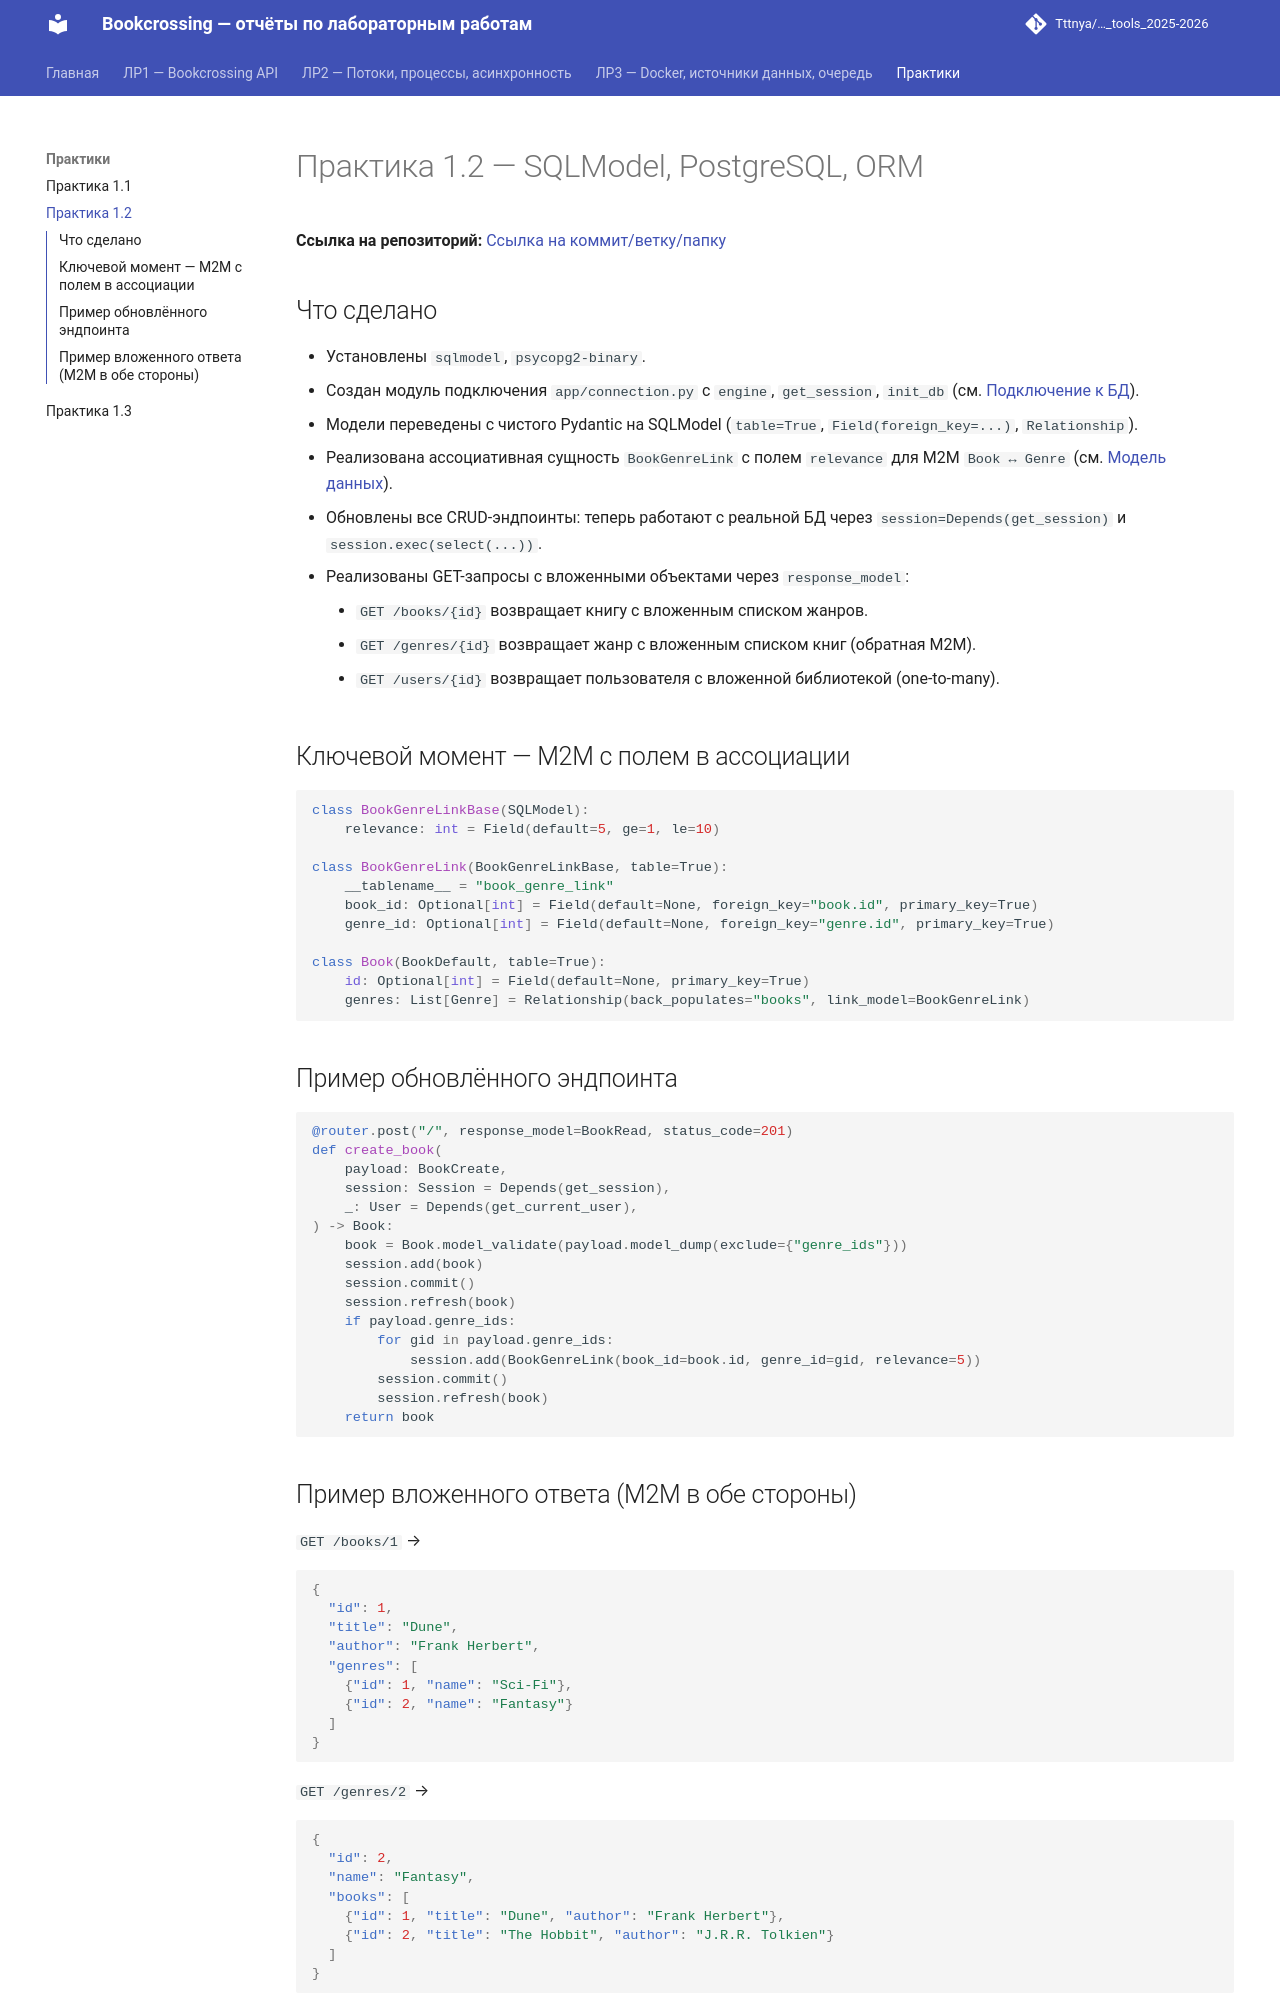

repository: Tttnya/ITMO_ICT_WebDevelopment_tools_2025-2026 · page: practices/pr2/index.html · generator: mkdocs

# Практика 1.2 — SQLModel, PostgreSQL, ORM

**Ссылка на репозиторий:** [Ссылка на коммит/ветку/папку](https://github.com/Tttnya/ITMO_ICT_WebDevelopment_tools_2025-2026/tree/main/students/K3441/Tsvetkova_Tatyana/Lr1)

## Что сделано

* Установлены `sqlmodel`, `psycopg2-binary`.
* Создан модуль подключения `app/connection.py` с `engine`, `get_session`,
  `init_db` (см. [Подключение к БД](../report/connection.md)).
* Модели переведены с чистого Pydantic на SQLModel (`table=True`,
  `Field(foreign_key=...)`, `Relationship`).
* Реализована ассоциативная сущность `BookGenreLink` с полем `relevance`
  для M2M `Book ↔ Genre` (см. [Модель данных](../report/models.md)).
* Обновлены все CRUD-эндпоинты: теперь работают с реальной БД через
  `session=Depends(get_session)` и `session.exec(select(...))`.
* Реализованы GET-запросы с вложенными объектами через `response_model`:
    * `GET /books/{id}` возвращает книгу с вложенным списком жанров.
    * `GET /genres/{id}` возвращает жанр с вложенным списком книг
      (обратная M2M).
    * `GET /users/{id}` возвращает пользователя с вложенной библиотекой
      (one-to-many).

## Ключевой момент — M2M с полем в ассоциации

```python
class BookGenreLinkBase(SQLModel):
    relevance: int = Field(default=5, ge=1, le=10)

class BookGenreLink(BookGenreLinkBase, table=True):
    __tablename__ = "book_genre_link"
    book_id: Optional[int] = Field(default=None, foreign_key="book.id", primary_key=True)
    genre_id: Optional[int] = Field(default=None, foreign_key="genre.id", primary_key=True)

class Book(BookDefault, table=True):
    id: Optional[int] = Field(default=None, primary_key=True)
    genres: List[Genre] = Relationship(back_populates="books", link_model=BookGenreLink)
```

## Пример обновлённого эндпоинта

```python
@router.post("/", response_model=BookRead, status_code=201)
def create_book(
    payload: BookCreate,
    session: Session = Depends(get_session),
    _: User = Depends(get_current_user),
) -> Book:
    book = Book.model_validate(payload.model_dump(exclude={"genre_ids"}))
    session.add(book)
    session.commit()
    session.refresh(book)
    if payload.genre_ids:
        for gid in payload.genre_ids:
            session.add(BookGenreLink(book_id=book.id, genre_id=gid, relevance=5))
        session.commit()
        session.refresh(book)
    return book
```
